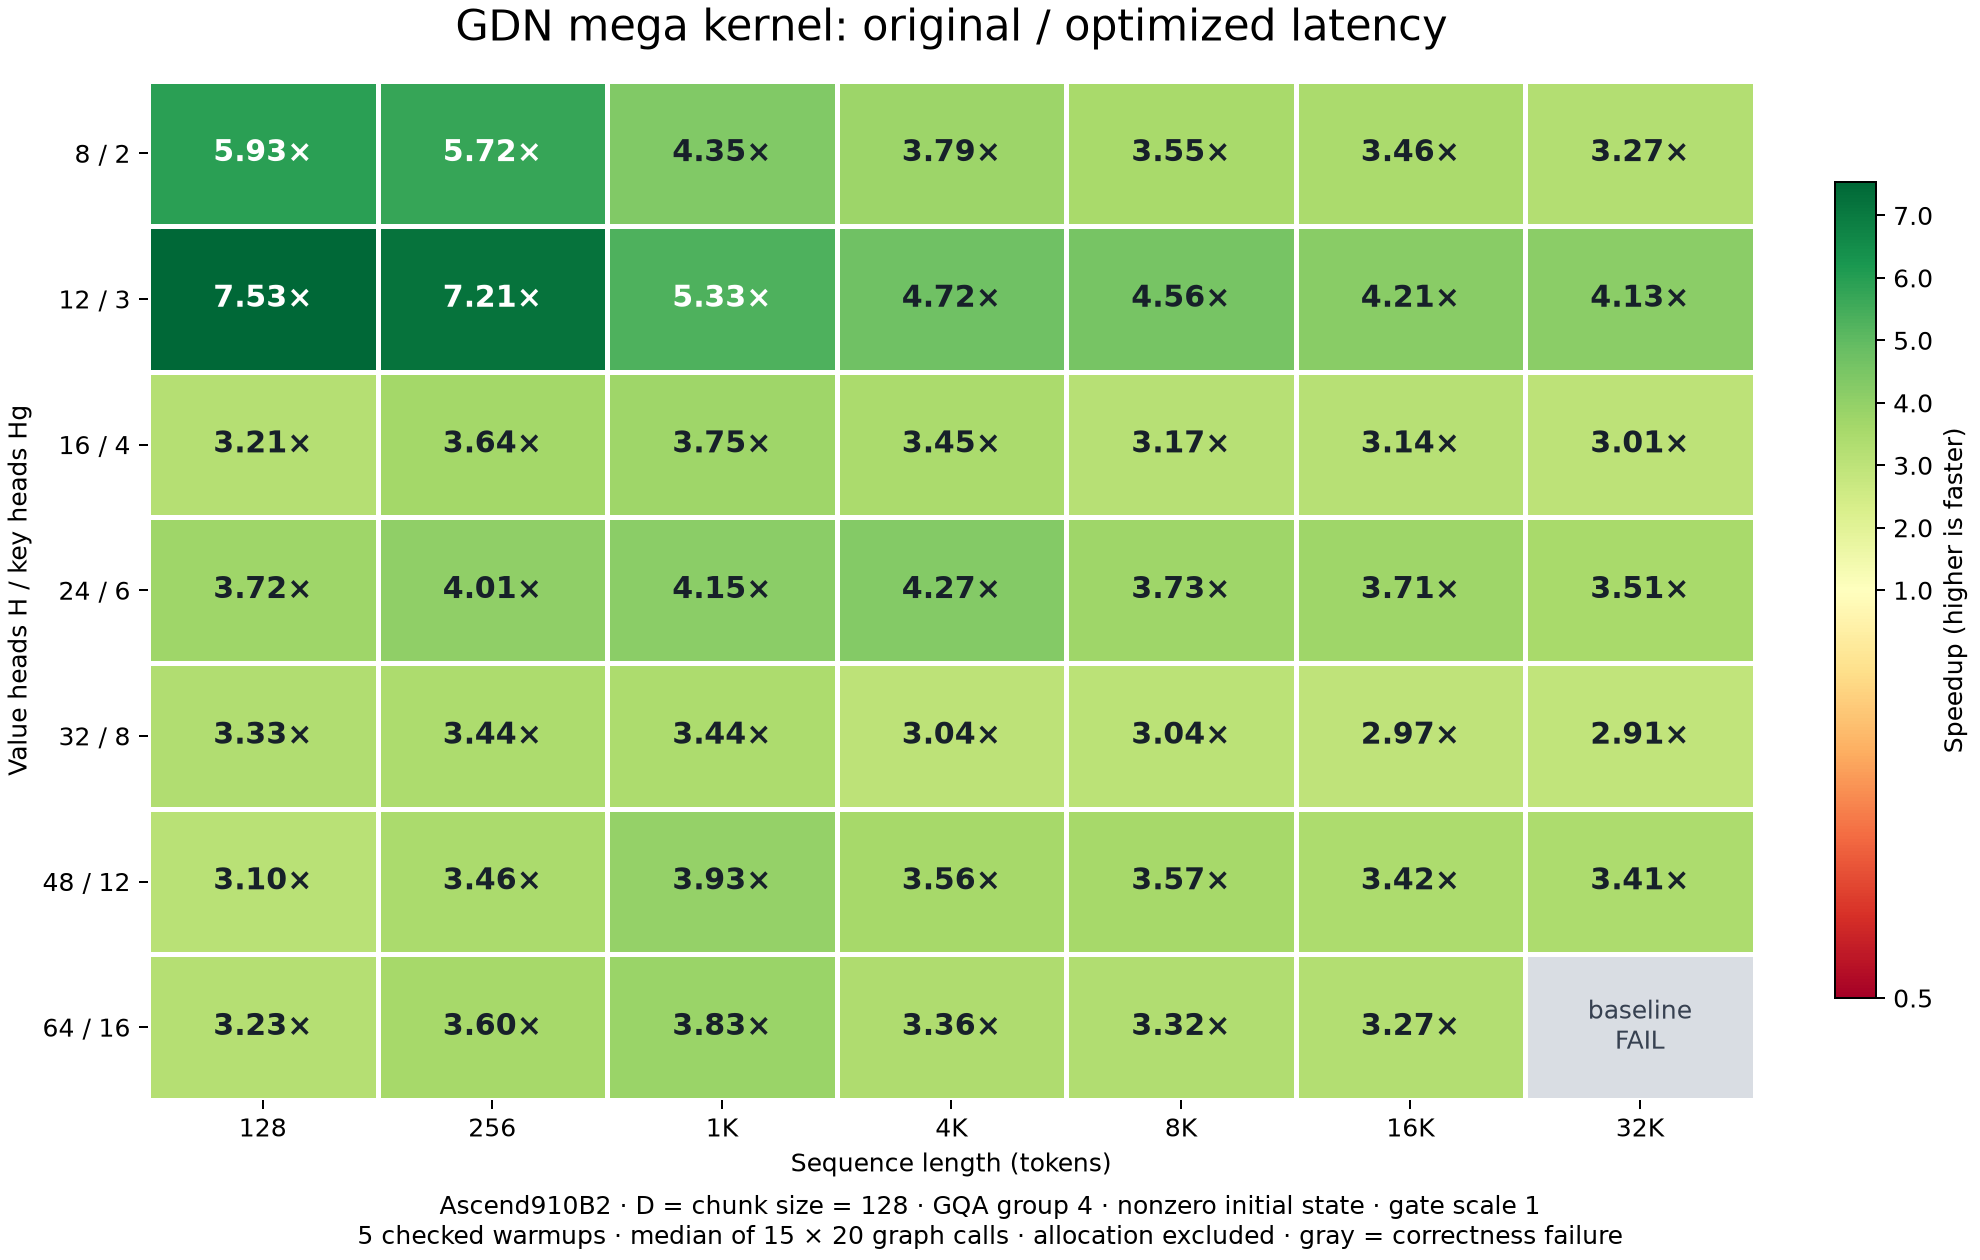

The data file committed next to this chart (first rows):
heads, key_heads, length, status, baseline_ms, current_ms, speedup
8, 2, 128, passed, 0.2183, 0.03684, 5.926
8, 2, 256, passed, 0.2538, 0.04437, 5.72
8, 2, 1024, passed, 0.3794, 0.08725, 4.348
8, 2, 4096, passed, 0.9833, 0.2596, 3.788
8, 2, 8192, passed, 1.734, 0.4886, 3.549
8, 2, 16384, passed, 3.443, 0.9962, 3.456
8, 2, 32768, passed, 6.618, 2.023, 3.271
12, 3, 128, passed, 0.2718, 0.03611, 7.528
12, 3, 256, passed, 0.3282, 0.04553, 7.209
12, 3, 1024, passed, 0.4702, 0.08815, 5.334
12, 3, 4096, passed, 1.24, 0.2628, 4.717
12, 3, 8192, passed, 2.283, 0.5004, 4.562
12, 3, 16384, passed, 4.435, 1.054, 4.208
12, 3, 32768, passed, 8.894, 2.154, 4.129
16, 4, 128, passed, 0.1059, 0.03296, 3.213
16, 4, 256, passed, 0.1454, 0.03999, 3.636
16, 4, 1024, passed, 0.3136, 0.08369, 3.747
16, 4, 4096, passed, 0.8827, 0.256, 3.448
16, 4, 8192, passed, 1.727, 0.5447, 3.171
16, 4, 16384, passed, 3.5, 1.113, 3.145
16, 4, 32768, passed, 6.925, 2.301, 3.009
24, 6, 128, passed, 0.1364, 0.03668, 3.718
24, 6, 256, passed, 0.1741, 0.0434, 4.012
24, 6, 1024, passed, 0.3607, 0.08702, 4.145
24, 6, 4096, passed, 1.152, 0.27, 4.269
24, 6, 8192, passed, 2.274, 0.61, 3.728
24, 6, 16384, passed, 4.742, 1.279, 3.707
24, 6, 32768, passed, 9.303, 2.651, 3.509
32, 8, 128, passed, 0.1548, 0.04644, 3.333
32, 8, 256, passed, 0.2104, 0.06123, 3.436
32, 8, 1024, passed, 0.4987, 0.145, 3.439
32, 8, 4096, passed, 1.697, 0.5588, 3.036
32, 8, 8192, passed, 3.483, 1.146, 3.04
32, 8, 16384, passed, 6.935, 2.337, 2.967
32, 8, 32768, passed, 13.7, 4.715, 2.907
48, 12, 128, passed, 0.1573, 0.05079, 3.098
48, 12, 256, passed, 0.2258, 0.06519, 3.464
48, 12, 1024, passed, 0.5914, 0.1503, 3.934
48, 12, 4096, passed, 2.276, 0.6392, 3.561
48, 12, 8192, passed, 4.736, 1.328, 3.566
48, 12, 16384, passed, 9.337, 2.733, 3.417
48, 12, 32768, passed, 18.4, 5.4, 3.407
64, 16, 128, passed, 0.2079, 0.06428, 3.234
64, 16, 256, passed, 0.3135, 0.0871, 3.599
64, 16, 1024, passed, 0.8174, 0.2134, 3.831
64, 16, 4096, passed, 3.152, 0.9382, 3.359
64, 16, 8192, passed, 6.357, 1.914, 3.321
64, 16, 16384, passed, 12.51, 3.827, 3.269
64, 16, 32768, failed, , 7.513, 
